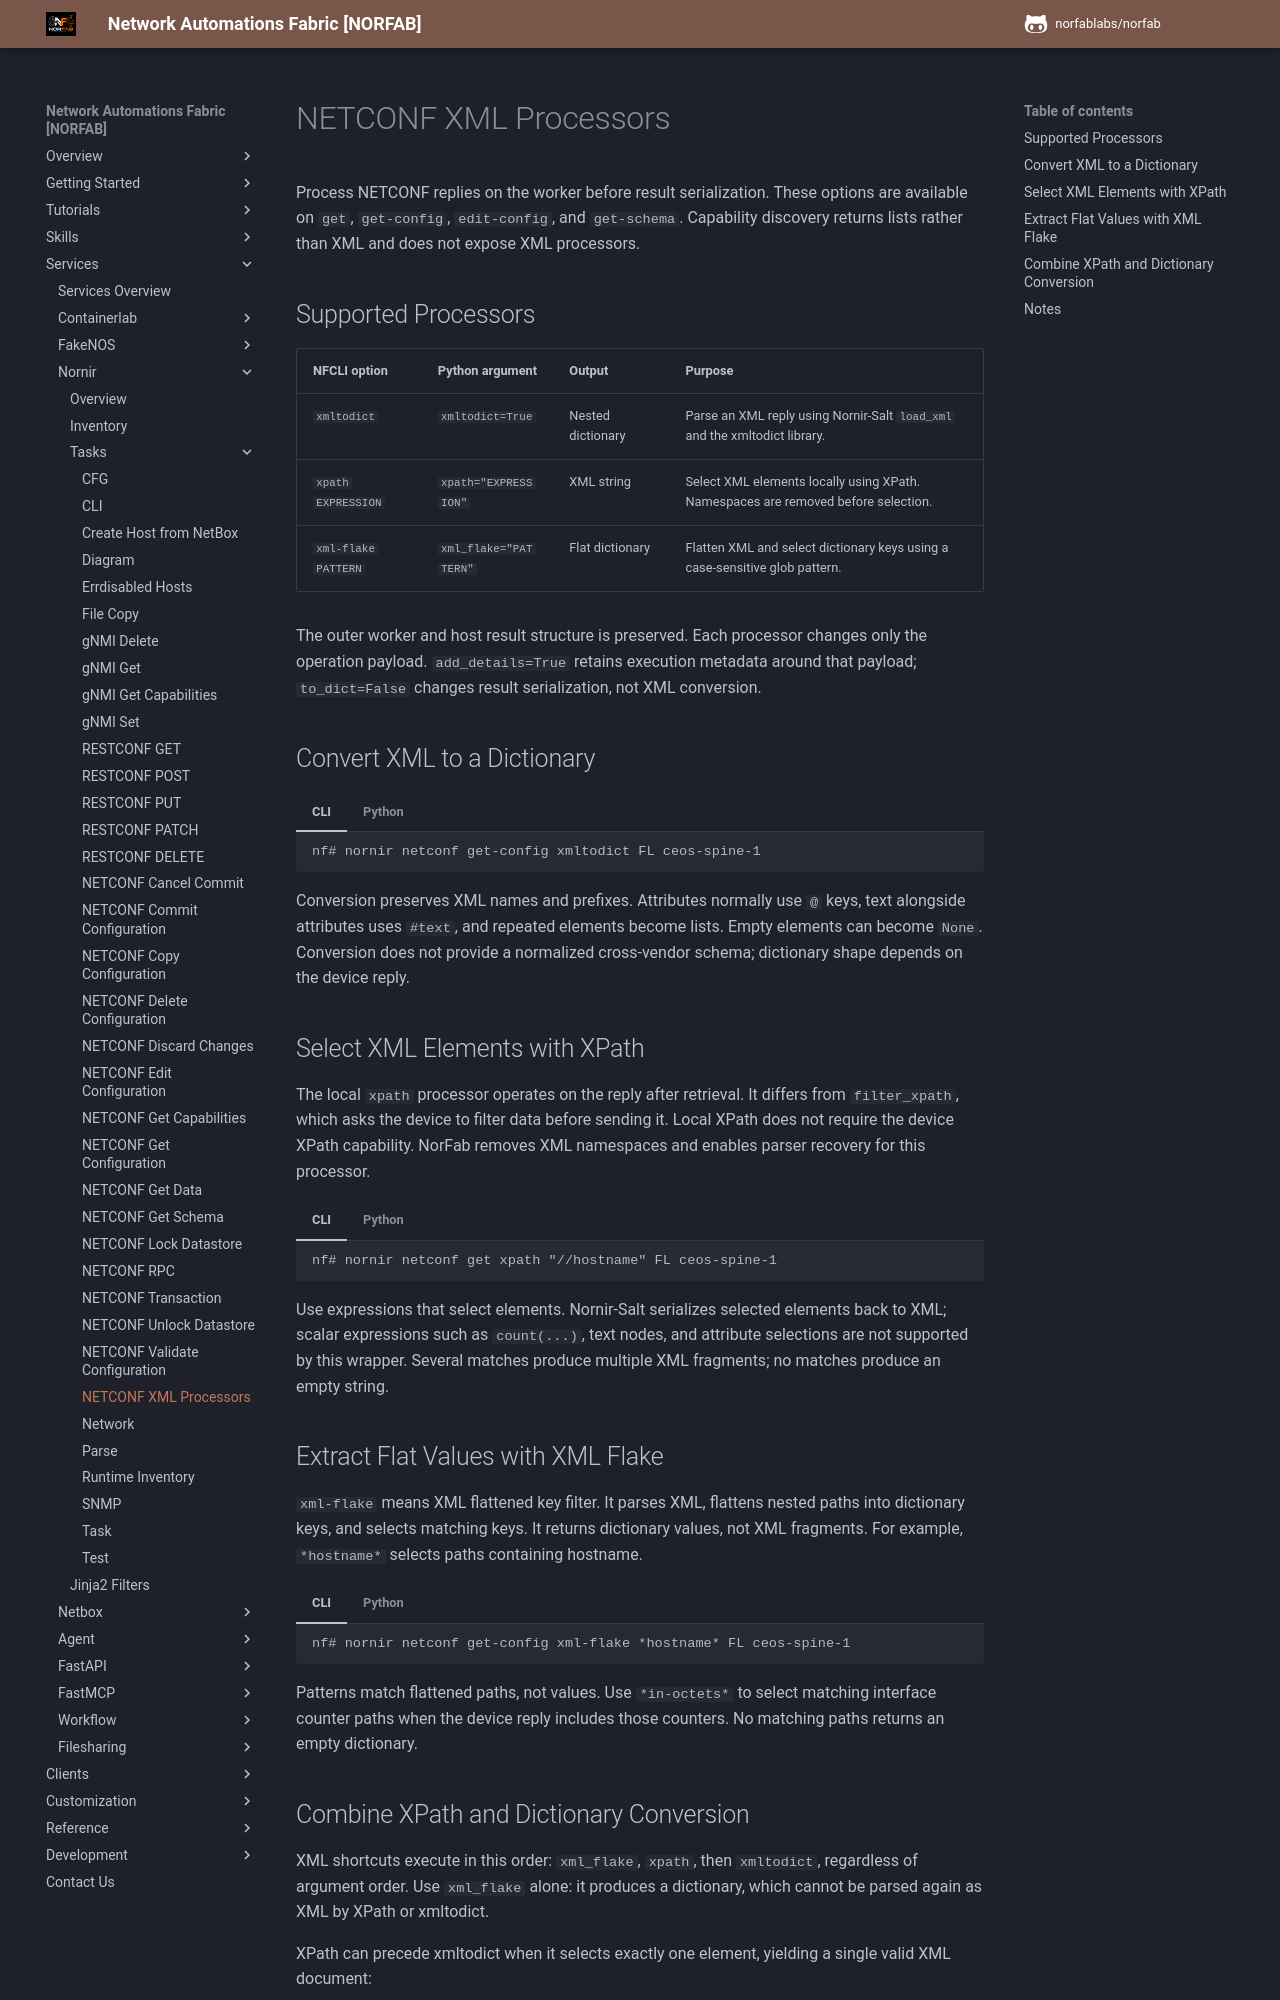

repository: norfablabs/NORFAB · page: workers/nornir/services_nornir_service_tasks_netconf_processors/index.html · generator: mkdocs

# NETCONF XML Processors

Process NETCONF replies on the worker before result serialization. These options
are available on `get`, `get-config`, `edit-config`, and `get-schema`. Capability
discovery returns lists rather than XML and does not expose XML processors.

## Supported Processors

| NFCLI option | Python argument | Output | Purpose |
| --- | --- | --- | --- |
| `xmltodict` | `xmltodict=True` | Nested dictionary | Parse an XML reply using Nornir-Salt `load_xml` and the xmltodict library. |
| `xpath EXPRESSION` | `xpath="EXPRESSION"` | XML string | Select XML elements locally using XPath. Namespaces are removed before selection. |
| `xml-flake PATTERN` | `xml_flake="PATTERN"` | Flat dictionary | Flatten XML and select dictionary keys using a case-sensitive glob pattern. |

The outer worker and host result structure is preserved. Each processor changes
only the operation payload. `add_details=True` retains execution metadata around
that payload; `to_dict=False` changes result serialization, not XML conversion.

## Convert XML to a Dictionary

=== "CLI"

    ```text
    nf# nornir netconf get-config xmltodict FL ceos-spine-1
    ```

=== "Python"

    ```python
    from norfab.core.nfapi import NorFab

    with NorFab(inventory="inventory.yaml") as nf:
        client = nf.make_client()
        result = client.run_job(
            "nornir", "netconf_get_config",
            kwargs={"FL": ["ceos-spine-1"], "xmltodict": True},
        )
        print(result)
    ```

Conversion preserves XML names and prefixes. Attributes normally use `@` keys,
text alongside attributes uses `#text`, and repeated elements become lists.
Empty elements can become `None`. Conversion does not provide a normalized
cross-vendor schema; dictionary shape depends on the device reply.

## Select XML Elements with XPath

The local `xpath` processor operates on the reply after retrieval. It differs
from `filter_xpath`, which asks the device to filter data before sending it.
Local XPath does not require the device XPath capability. NorFab removes XML
namespaces and enables parser recovery for this processor.

=== "CLI"

    ```text
    nf# nornir netconf get xpath "//hostname" FL ceos-spine-1
    ```

=== "Python"

    ```python
    result = client.run_job(
        "nornir", "netconf_get",
        kwargs={"FL": ["ceos-spine-1"], "xpath": "//hostname"},
    )
    ```

Use expressions that select elements. Nornir-Salt serializes selected elements
back to XML; scalar expressions such as `count(...)`, text nodes, and attribute
selections are not supported by this wrapper. Several matches produce multiple
XML fragments; no matches produce an empty string.

## Extract Flat Values with XML Flake

`xml-flake` means XML flattened key filter. It parses XML, flattens nested paths
into dictionary keys, and selects matching keys. It returns dictionary values,
not XML fragments. For example, `*hostname*` selects paths containing hostname.

=== "CLI"

    ```text
    nf# nornir netconf get-config xml-flake *hostname* FL ceos-spine-1
    ```

=== "Python"

    ```python
    result = client.run_job(
        "nornir", "netconf_get_config",
        kwargs={"FL": ["ceos-spine-1"], "xml_flake": "*hostname*"},
    )
    ```

Patterns match flattened paths, not values. Use `*in-octets*` to select matching
interface counter paths when the device reply includes those counters. No
matching paths returns an empty dictionary.
